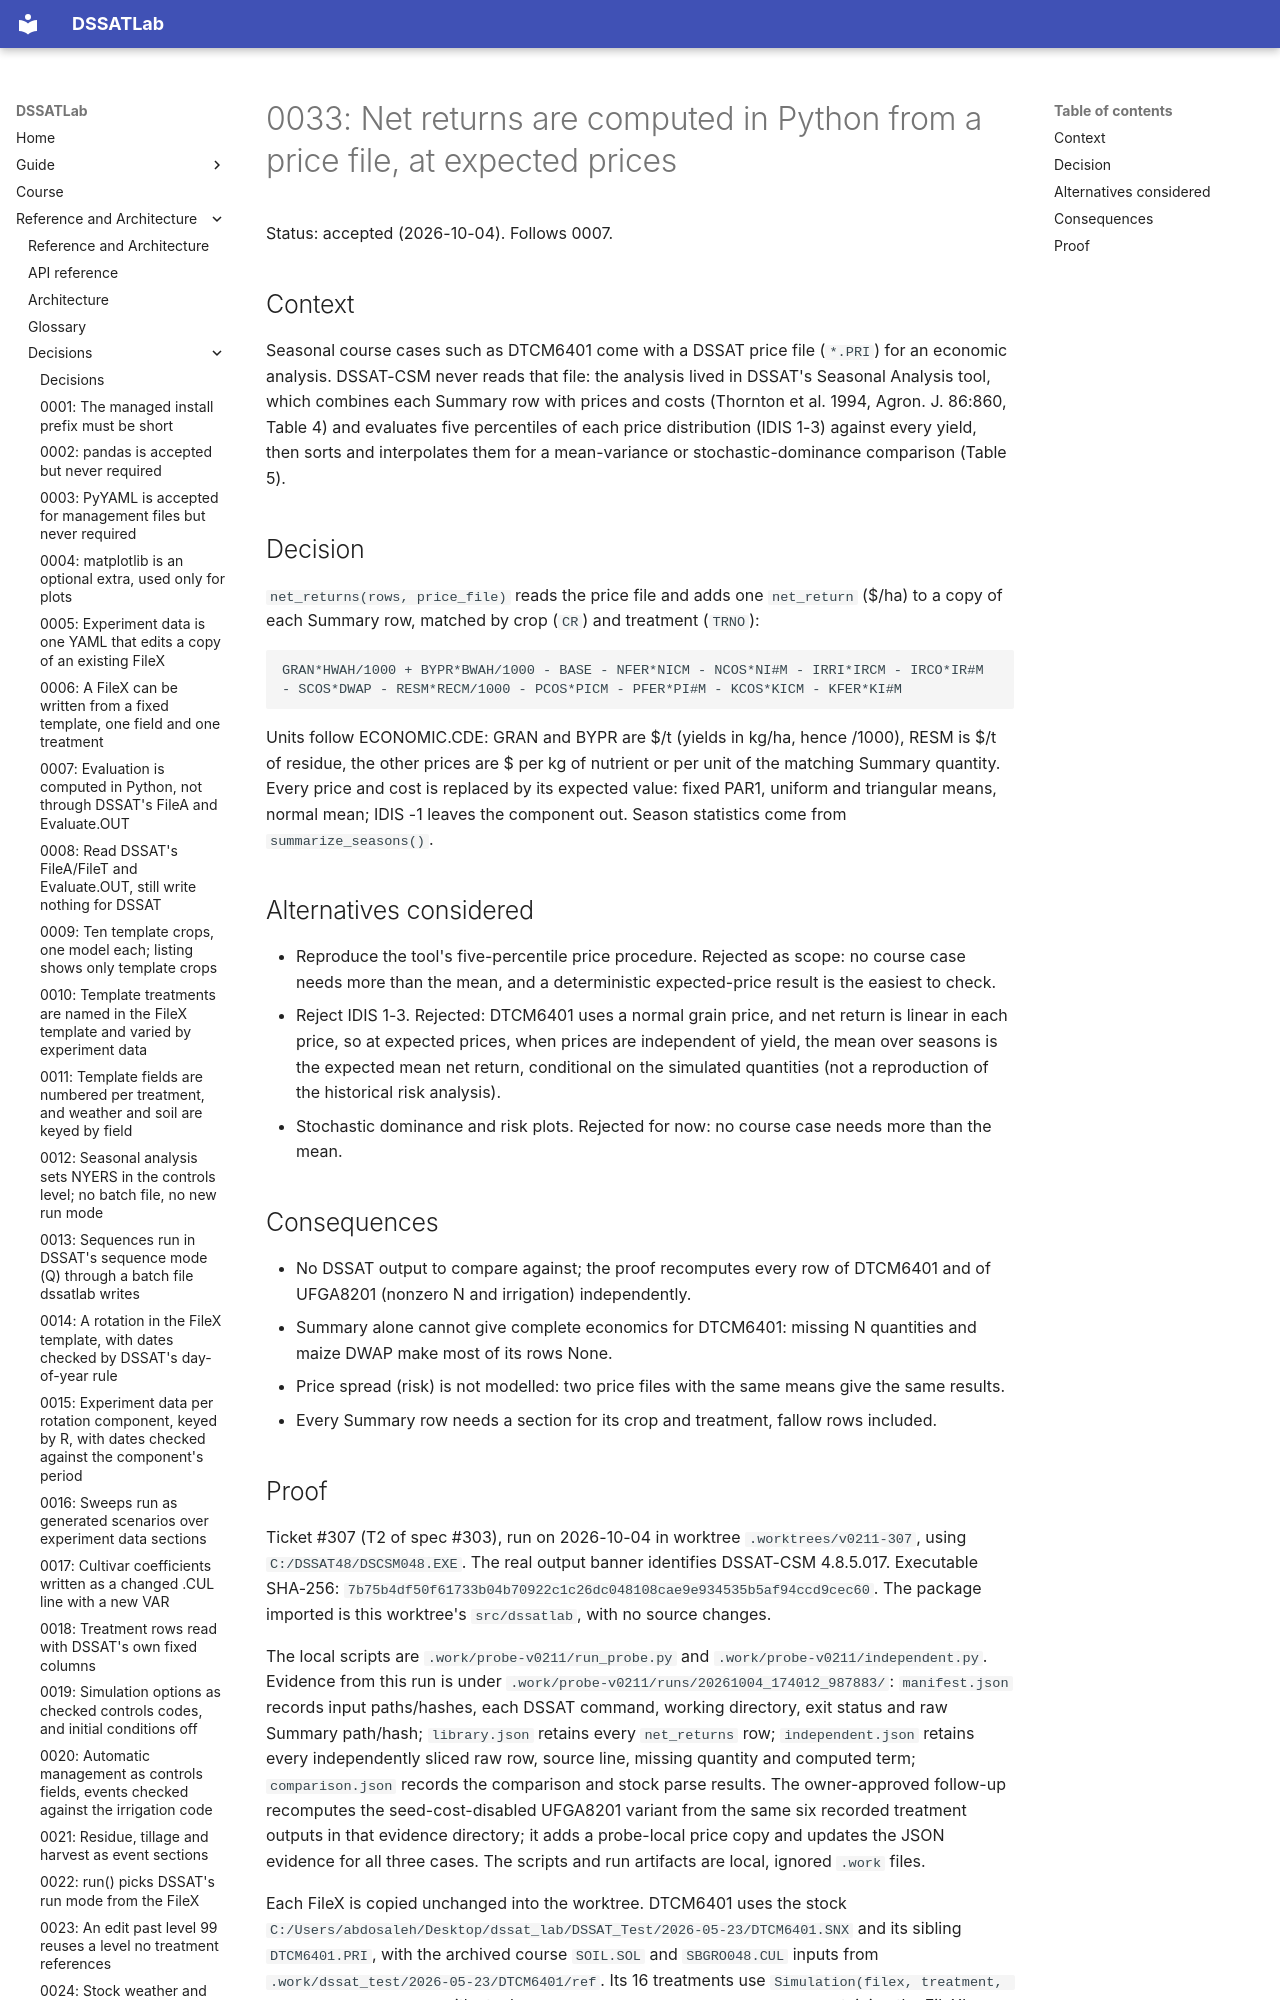

repository: AbdelrahmanAmr3/dssatlab · page: adr/0033-net-returns-computed-in-python-at-expected-prices/index.html · generator: mkdocs

# 0033: Net returns are computed in Python from a price file, at expected prices

Status: accepted (2026-10-04). Follows 0007.

## Context

Seasonal course cases such as DTCM6401 come with a DSSAT price file (`*.PRI`) for an economic
analysis. DSSAT-CSM never reads that file: the analysis lived in DSSAT's Seasonal Analysis tool,
which combines each Summary row with prices and costs (Thornton et al. 1994, Agron. J. 86:860,
Table 4) and evaluates five percentiles of each price distribution (IDIS 1-3) against every yield,
then sorts and interpolates them for a mean-variance or stochastic-dominance comparison (Table 5).

## Decision

`net_returns(rows, price_file)` reads the price file and adds one `net_return` ($/ha) to a copy of
each Summary row, matched by crop (`CR`) and treatment (`TRNO`):

    GRAN*HWAH/1000 + BYPR*BWAH/1000 - BASE - NFER*NICM - NCOS*NI#M - IRRI*IRCM - IRCO*IR#M
    - SCOS*DWAP - RESM*RECM/1000 - PCOS*PICM - PFER*PI#M - KCOS*KICM - KFER*KI#M

Units follow ECONOMIC.CDE: GRAN and BYPR are $/t (yields in kg/ha, hence /1000), RESM is $/t of
residue, the other prices are $ per kg of nutrient or per unit of the matching Summary quantity.
Every price and cost is replaced by its expected value: fixed PAR1, uniform and triangular means,
normal mean; IDIS -1 leaves the component out. Season statistics come from `summarize_seasons()`.

## Alternatives considered

- Reproduce the tool's five-percentile price procedure. Rejected as scope: no course case needs more
  than the mean, and a deterministic expected-price result is the easiest to check.
- Reject IDIS 1-3. Rejected: DTCM6401 uses a normal grain price, and net return is linear in each
  price, so at expected prices, when prices are independent of yield, the mean over seasons is the expected
  mean net return, conditional on the simulated quantities (not a reproduction of the historical risk analysis).
- Stochastic dominance and risk plots. Rejected for now: no course case needs more than the mean.

## Consequences

- No DSSAT output to compare against; the proof recomputes every row of DTCM6401 and of UFGA8201
  (nonzero N and irrigation) independently.
- Summary alone cannot give complete economics for DTCM6401: missing N quantities and maize DWAP make
  most of its rows None.
- Price spread (risk) is not modelled: two price files with the same means give the same results.
- Every Summary row needs a section for its crop and treatment, fallow rows included.
